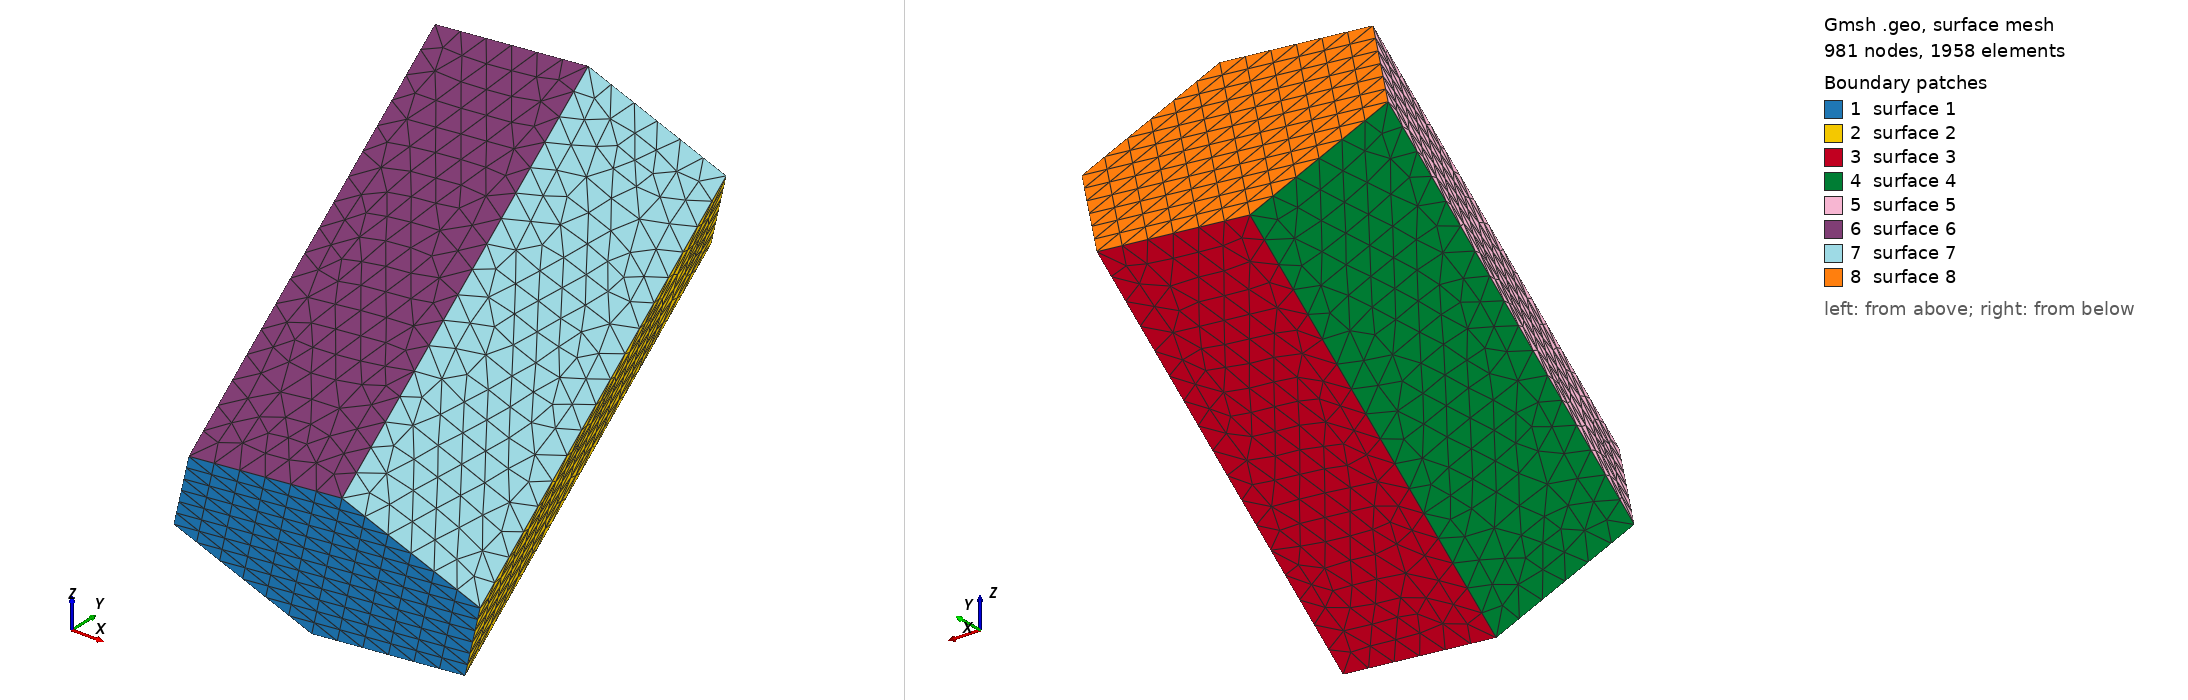

Gmsh geometry script, surface-meshed: 981 nodes, 1958 surface elements. Boundary patches (legend numbers): 1 surface 1, 2 surface 2, 3 surface 3, 4 surface 4, 5 surface 5, 6 surface 6, 7 surface 7, 8 surface 8. Left view from above one corner, right view from below the opposite corner. The script declares no physical surfaces, so the legend lists its geometric surfaces. The drawing asked Gmsh for element sizes between 1% and 20% of the model's largest extent; the script's own settings can give other sizes.

=== hex2.geo (drawn) ===
e = 4.5180722891566266e-05;   // mesh element size

Point(1)= {-1.532293/10*1e-3, 8.763263/10*1e-3, 8.500473/10*1e-3, e};
Point(2)= {-4.172316/10*1e-3, 8.704633/10*1e-3, 8.30695/10*1e-3, e};
Point(3)= {-5.37974/10*1e-3, 9.930354/10*1e-3, 6.294397/10*1e-3, e};
Point(4)= {-3.947163/10*1e-3, 11.2147/10*1e-3, 4.47539/10*1e-3, e};
Point(5)= {-1.307137/10*1e-3, 11.27331/10*1e-3, 4.668936/10*1e-3, e};
Point(6)= {-0.09970543/10*1e-3, 10.04759/10*1e-3, 6.681466/10*1e-3, e};
Point(7)= {0.3318038/10*1e-3, 3.876737/10*1e-3, 2.664279/10*1e-3, e};
Point(8)= {-0.8756288/10*1e-3, 5.102435/10*1e-3, 0.6517376/10*1e-3, e};
Point(9)= {-3.51565/10*1e-3, 5.04383/10*1e-3, 0.4581985/10*1e-3, e};
Point(10)= {-4.948227/10*1e-3, 3.759503/10*1e-3, 2.277203/10*1e-3, e};
Point(11)= {-3.740803/10*1e-3, 2.533782/10*1e-3, 4.28974/10*1e-3, e};
Point(12)= {-1.100785/10*1e-3, 2.592387/10*1e-3, 4.483286/10*1e-3, e};

Line(1) = {7,8};
Line(2) = {8,9};
Line(3) = {9,10};
Line(4) = {10,11};
Line(5) = {11,12};
Line(6) = {12,7};
Line(7) = {1,12};
Line(8) = {2,11};
Line(9) = {3,10};
Line(10) = {4,9};
Line(11) = {5,8};
Line(12) = {6,7};
Line(13) = {1,6};
Line(14) = {6,5};
Line(15) = {5,4};
Line(16) = {4,3};
Line(17) = {3,2};
Line(18) = {2,1};

Line Loop(1) = {-1, -6, -5, -4, -3, -2};
Line Loop(2) = {1, -11, -14, 12};
Line Loop(3) = {2,-10,-15,11};
Line Loop(4) = {3,-9,-16,10};
Line Loop(5) = {4, -8, -17, 9};
Line Loop(6) = {5, -7, -18, 8};
Line Loop(7) = {6, -12, -13, 7};
Line Loop(8) = {13, 14, 15, 16, 17, 18};

Plane Surface(1) = {1};
Plane Surface(2) = {2};
Plane Surface(3) = {3};
Plane Surface(4) = {4};
Plane Surface(5) = {5};
Plane Surface(6) = {6};
Plane Surface(7) = {7};
Plane Surface(8) = {8};
